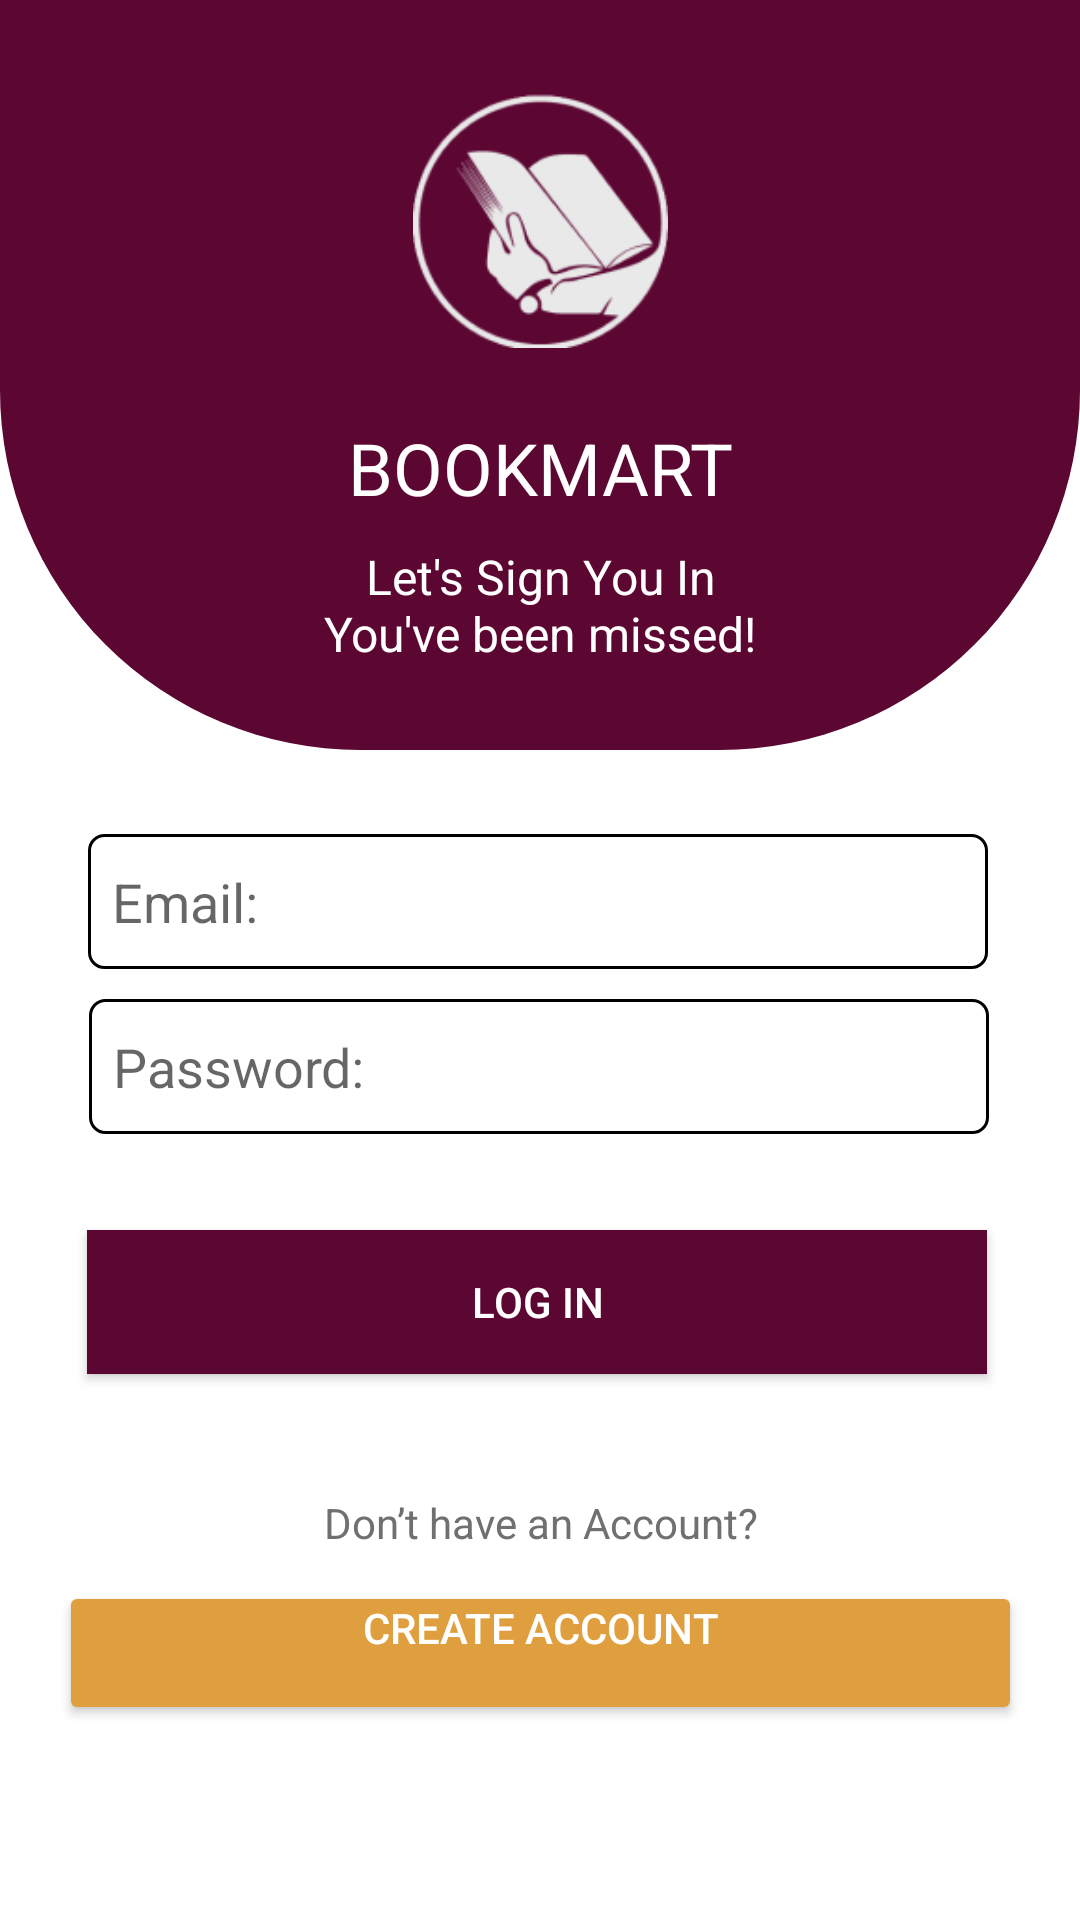

The Android layout XML behind this screen, and the referenced resources:
<!-- AndroidManifest.xml: application theme Theme.Book -->
<!-- res/layout/activity_login.xml -->
<?xml version="1.0" encoding="utf-8"?>
<androidx.constraintlayout.widget.ConstraintLayout
    xmlns:android="http://schemas.android.com/apk/res/android"
    xmlns:app="http://schemas.android.com/apk/res-auto"
    xmlns:tools="http://schemas.android.com/tools"
    android:background="@color/white"
    android:layout_width="match_parent"
    android:layout_height="match_parent"
    tools:context=".ui.signin.loginActivity">

    <View
        android:id="@+id/fixedHeightView"
        android:layout_width="0dp"
        android:layout_height="250dp"
        android:background="@drawable/login_round"
        app:layout_constraintStart_toStartOf="parent"
        app:layout_constraintEnd_toEndOf="parent"
        app:layout_constraintTop_toTopOf="parent" />

    <ImageView
        android:id="@+id/overlayImage"
        android:layout_width="85dp"
        android:layout_height="85dp"
        android:layout_marginTop="10dp"
        android:src="@drawable/icon_img"
        app:layout_constraintBottom_toTopOf="@+id/bookmart"
        app:layout_constraintEnd_toEndOf="parent"
        app:layout_constraintHorizontal_bias="0.501"
        app:layout_constraintStart_toStartOf="parent"
        app:layout_constraintTop_toTopOf="@+id/fixedHeightView"
        app:layout_constraintVertical_bias="0.473"
        android:contentDescription="@string/logo" />

    <TextView
        android:id="@+id/bookmart"
        android:layout_width="wrap_content"
        android:layout_height="wrap_content"
        android:layout_marginBottom="40dp"
        android:gravity="center"
        android:text="@string/bookmart"
        android:textSize="24dp"
        android:textColor="@color/white"
        android:paddingBottom="10dp"
        app:layout_constraintBottom_toBottomOf="@+id/signin"
        app:layout_constraintEnd_toEndOf="parent"
        app:layout_constraintHorizontal_bias="0.501"
        app:layout_constraintStart_toStartOf="parent" />

    <TextView
        android:id="@+id/signin"
        android:layout_width="wrap_content"
        android:layout_height="wrap_content"
        android:layout_alignParentStart="true"
        android:layout_alignParentTop="true"
        android:layout_marginBottom="28dp"
        android:textSize="16sp"
        android:gravity="center_horizontal|top"
        android:text="@string/let_s_sign_you_in_n_you_ve_been_missed"
        android:textColor="@color/white"
        app:layout_constraintBottom_toBottomOf="@+id/fixedHeightView"
        app:layout_constraintEnd_toEndOf="parent"
        app:layout_constraintStart_toStartOf="parent" />

    <EditText
        android:id="@+id/etemail"
        android:layout_width="300dp"
        android:layout_height="45dp"
        android:layout_alignParentStart="true"
        android:layout_alignParentTop="true"
        android:layout_marginTop="28dp"
        android:background="@drawable/user_input_style"
        android:hint="@string/email"
        android:padding="8dp"
        android:textColor="@color/theme"
        app:layout_constraintEnd_toEndOf="parent"
        app:layout_constraintHorizontal_bias="0.491"
        app:layout_constraintStart_toStartOf="parent"
        app:layout_constraintTop_toBottomOf="@+id/fixedHeightView"
        android:inputType="textEmailAddress"/>

    <EditText
        android:id="@+id/password"
        android:layout_width="300dp"
        android:layout_height="45dp"
        android:layout_alignParentStart="true"
        android:layout_alignParentTop="true"
        android:layout_marginTop="10dp"
        android:background="@drawable/user_input_style"
        android:textColor="@color/theme"
        android:hint="@string/password"
        android:padding="8dp"
        app:layout_constraintEnd_toEndOf="parent"
        app:layout_constraintHorizontal_bias="0.494"
        app:layout_constraintStart_toStartOf="parent"
        app:layout_constraintTop_toBottomOf="@+id/etemail"
        android:inputType="textPassword"/>


    <Button
        android:id="@+id/btnLogin"
        android:layout_width="300dp"
        android:layout_height="wrap_content"
        android:layout_alignParentStart="true"
        android:layout_alignParentTop="true"
        android:layout_marginTop="32dp"
        android:background="@color/theme"
        android:text="@string/log_in"
        android:textColor="@color/white"
        app:layout_constraintEnd_toEndOf="parent"
        app:layout_constraintHorizontal_bias="0.486"
        app:layout_constraintStart_toStartOf="parent"
        app:layout_constraintTop_toBottomOf="@+id/password" />

    <TextView
        android:id="@+id/noaccount"
        android:layout_width="wrap_content"
        android:layout_height="wrap_content"
        android:layout_alignParentStart="true"
        android:layout_alignParentTop="true"
        android:layout_marginTop="40dp"
        android:gravity="center_horizontal|top"
        android:text="@string/don_t_have_an_account"
        android:textAlignment="center"
        android:textColor="#707070"
        android:textSize="14sp"
        app:layout_constraintEnd_toEndOf="parent"
        app:layout_constraintStart_toStartOf="parent"
        app:layout_constraintTop_toBottomOf="@+id/btnLogin" />

    <Button
        android:id="@+id/SignUp_login"
        android:layout_width="321dp"
        android:layout_height="wrap_content"
        android:layout_alignParentStart="true"
        android:layout_alignParentTop="true"
        android:layout_marginTop="10dp"
        android:backgroundTint="@color/feature_post"
        android:gravity="center_horizontal|top"
        android:paddingTop="6dp"
        android:text="@string/create_account"
        android:textAlignment="center"
        android:textColor="@color/white"
        android:textFontWeight="600"
        android:textSize="14sp"
        android:textStyle="bold"
        app:layout_constraintBottom_toBottomOf="parent"
        app:layout_constraintEnd_toEndOf="parent"
        app:layout_constraintStart_toStartOf="parent"
        app:layout_constraintTop_toBottomOf="@+id/noaccount"
        app:layout_constraintVertical_bias="0.0" />

</androidx.constraintlayout.widget.ConstraintLayout>
<!-- resources referenced by this layout -->
<resources>
  <color name="feature_post">#E09F3E</color>
  <color name="theme">#5C0632</color>
  <color name="white">#FFFFFFFF</color>
  <!-- drawable icon_img: png bitmap (drawable, 11508 bytes) -->
  <!-- drawable login_round (drawable) -->
  <?xml version="1.0" encoding="utf-8"?>
  <layer-list xmlns:android="http://schemas.android.com/apk/res/android">
  
      <item>
          <shape>
              <solid android:color="@color/theme" /> 
              <corners android:bottomLeftRadius="120dp" android:bottomRightRadius="120dp" />
          </shape>
      </item>
  </layer-list>
  <!-- drawable user_input_style (drawable) -->
  <?xml version="1.0" encoding="utf-8"?>
  <shape xmlns:android="http://schemas.android.com/apk/res/android">
      <solid android:color="#FFFFFF" />
      <stroke
          android:width="1dp"
          android:color="#000000" />
      <corners android:radius="5dp" />
  </shape>
  <string name="bookmart">BOOKMART</string>
  <string name="create_account">Create Account</string>
  <string name="don_t_have_an_account">Don’t have an Account?</string>
  <string name="email">Email:</string>
  <string name="let_s_sign_you_in_n_you_ve_been_missed">Let\'s Sign You In\nYou\'ve been missed!</string>
  <string name="log_in">Log In</string>
  <string name="logo">Logo</string>
  <string name="password">Password:</string>
  <style name="Theme.Book" parent="Theme.MaterialComponents.DayNight.DarkActionBar">
          
          <item name="colorPrimary">@color/theme</item>
          <item name="colorPrimaryVariant">@color/theme</item>
          <item name="colorOnPrimary">@color/white</item>
          
          <item name="colorSecondary">@color/teal_200</item>
          <item name="colorSecondaryVariant">@color/teal_700</item>
          <item name="colorOnSecondary">@color/black</item>
          
          <item name="android:statusBarColor">?attr/colorPrimaryVariant</item>
          
      </style>
  <color name="teal_200">#FF03DAC5</color>
  <color name="teal_700">#FF018786</color>
  <color name="black">#FF000000</color>
</resources>
